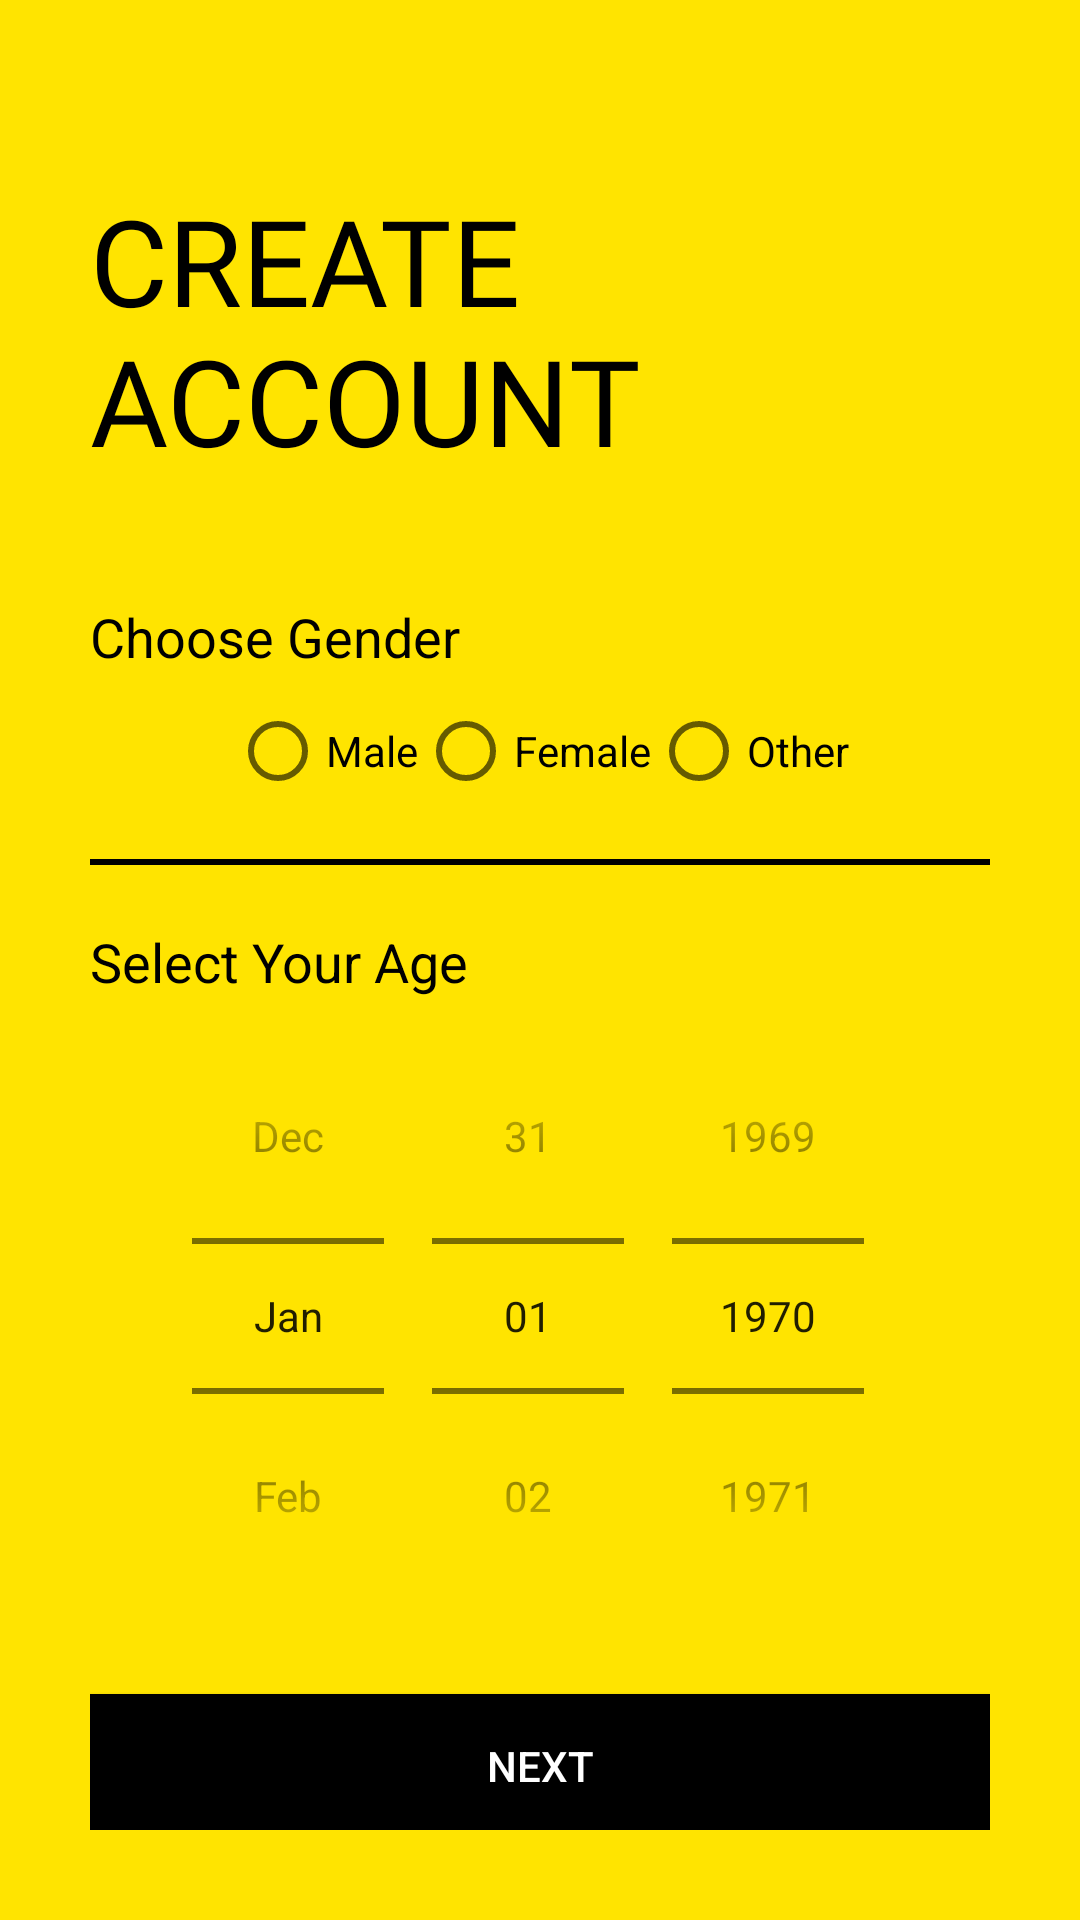

Produce the Android XML layout that renders to this screen, including the resource entries it uses.
<!-- AndroidManifest.xml: application theme AppTheme -->
<!-- res/layout/activity_sign_up2nd_class.xml -->
<?xml version="1.0" encoding="utf-8"?>
<ScrollView xmlns:android="http://schemas.android.com/apk/res/android"
    xmlns:app="http://schemas.android.com/apk/res-auto"
    xmlns:tools="http://schemas.android.com/tools"
    android:layout_width="match_parent"
    android:layout_height="match_parent"
    android:background="@color/colorPrimary"
    android:padding="30dp"
    tools:context=".Common.LoginSignup.SignUp">

    <LinearLayout
        android:layout_width="match_parent"
        android:layout_height="wrap_content"
        android:orientation="vertical">

        <ImageView
            android:id="@+id/signup_back_button"
            android:layout_width="wrap_content"
            android:layout_height="wrap_content"
            android:padding="5dp"
            android:src="@drawable/general_back_icon_1"
            android:transitionName="transition_back_arrow_btn"/>

        <TextView
            android:id="@+id/signup_title_next"
            android:layout_width="wrap_content"
            android:layout_height="wrap_content"
            android:text="@string/create_account"
            android:textColor="@color/black"
            android:textSize="40sp"
            android:fontFamily="@font/muli_black"
            android:textAllCaps="true"
            android:layout_marginTop="20dp"
            android:transitionName="transition_title_text"/>

        <LinearLayout
            android:layout_width="match_parent"
            android:layout_height="wrap_content"
            android:orientation="vertical"
            android:layout_marginTop="40dp">

           <TextView
               android:layout_width="wrap_content"
               android:layout_height="wrap_content"
               android:text="@string/choose_gender"
               android:textColor="@color/black"
               android:textSize="18sp"/>

            <RadioGroup
                android:layout_width="wrap_content"
                android:layout_height="match_parent"
                android:orientation="horizontal"
                android:layout_gravity="center"
                android:layout_marginTop="10dp">

                <RadioButton
                    android:id="@+id/radiobutton"
                    android:layout_width="wrap_content"
                    android:layout_height="wrap_content"
                    android:text="@string/male"/>

                <RadioButton
                    android:id="@+id/radiobutton2"
                    android:layout_width="wrap_content"
                    android:layout_height="wrap_content"
                    android:text="@string/female"/>

                <RadioButton
                    android:id="@+id/radiobutton3"
                    android:layout_width="wrap_content"
                    android:layout_height="wrap_content"
                    android:text="@string/other"/>

            </RadioGroup>

            <View
                android:layout_width="match_parent"
                android:layout_height="2dp"
                android:background="@color/black"
                android:layout_marginTop="20dp"
                android:layout_marginBottom="20dp"/>


            <TextView
                android:layout_width="wrap_content"
                android:layout_height="wrap_content"
                android:text="@string/age"
                android:textColor="@color/black"
                android:textSize="18sp"/>

            <DatePicker
                android:layout_width="match_parent"
                android:layout_height="wrap_content"
                android:datePickerMode="spinner"
                android:calendarViewShown="false"
                android:spinnersShown="true"/>






        </LinearLayout>

        <Button
            android:id="@+id/signup_next_button"
            android:layout_width="match_parent"
            android:layout_height="wrap_content"
            android:text="@string/next_btn"
            android:background="@color/black"
            android:textColor="@color/white"
            android:layout_marginTop="20dp"
            android:elevation="5dp"
            android:onClick="callNextSignupScreen"
            android:transitionName="transition_next_btn"/>

        
    </LinearLayout>

</ScrollView>
<!-- resources referenced by this layout -->
<resources>
  <color name="black">#000</color>
  <color name="colorPrimary">#ffe400</color>
  <color name="white">#fff</color>
  <string name="age">Select Your Age</string>
  <string name="choose_gender">Choose Gender</string>
  <string name="create_account">Create\nAccount</string>
  <string name="female">Female</string>
  <string name="login">Login</string>
  <string name="male">Male</string>
  <string name="next_btn">Next</string>
  <string name="other">Other</string>
  <style name="AppTheme" parent="Theme.MaterialComponents.Light.NoActionBar.Bridge">
          
          <item name="colorPrimary">@color/colorPrimary</item>
          <item name="colorPrimaryDark">@color/colorPrimaryDark</item>
          <item name="colorAccent">@color/colorAccent</item>
      </style>
  <color name="colorPrimaryDark">#ffa600</color>
  <color name="colorAccent">#272727</color>
</resources>
